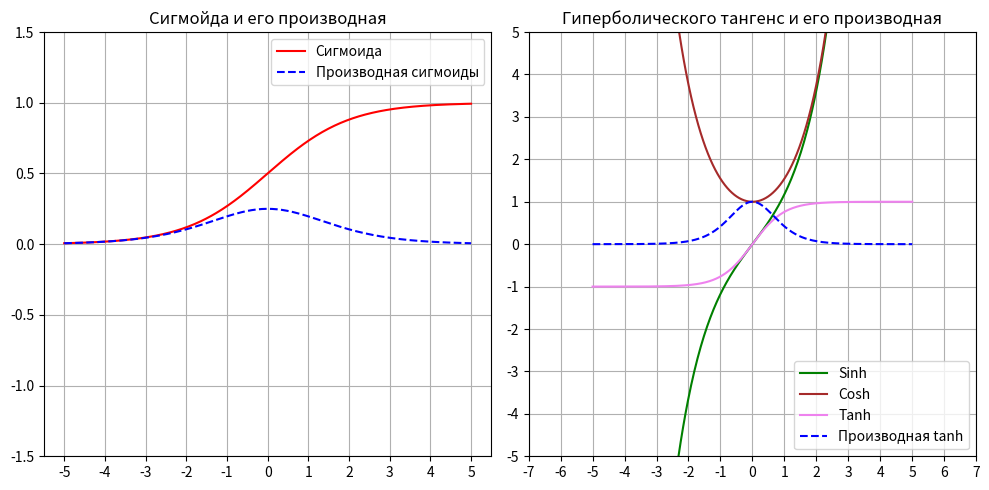

Reproduce this figure in Python.
import numpy as np
import matplotlib.pyplot as plt

def factorial(n):
    if n == 0 or n == 1:
        return 1
    result = 1
    for i in range(2, n + 1):
        result *= i
    return result

def exp(x, terms=130):
    result = np.float64(0)  # Убедитесь, что result - это тип float64
    for n in range(terms):
        result += np.float64((x ** n) / factorial(n))  # Явное приведение к float64
    return result

# def exp(x, terms=130):
#     result = 0
#     for n in range(terms):
#         result += (x ** n) / factorial(n)
#     return result

def sigmoid(x):
    return 1 / (1 + exp(-x))

def sigmoid_derivative(x):
    sig = sigmoid(x)
    return sig * (1 - sig)

# Гиперболический синус
def sinh(x):
    return (exp(x) - exp(-x)) / 2

# Гиперболический косинус
def cosh(x):
    return (exp(x) + exp(-x)) / 2

# Гиперболический тангенс
def tanh(x):
    return sinh(x) / cosh(x)

def tanh_derivative(x):
    return 1 - tanh(x)**2

x_values = [0, 3, -3, 8, -8, 15, -15]

# Вычисление значений сигмоиды с точностью до 15 знаков
sigmoid_values = [f"{sigmoid(x):.15f}" for x in x_values]

print("Значения сигмоиды в точках:")
for x, val in zip(x_values, sigmoid_values):
    print(f"sigmoid({x}) = {val}")

x = np.linspace(-5, 5, 400)

plt.figure(figsize=(10, 5))

plt.subplot(1, 2, 1)
plt.plot(x, sigmoid(x), label="Сигмоида", color='red')
plt.plot(x, sigmoid_derivative(x), label="Производная сигмоиды", linestyle='--', color='blue')
plt.title("Сигмойда и его производная")
plt.legend()
plt.grid(True)
plt.ylim(-1.5, 1.5)
plt.xticks(np.arange(-5, 6, 1))
plt.yticks(np.arange(-1.5, 2, 0.5))

plt.subplot(1, 2, 2)
plt.plot(x, sinh(x), label="Sinh", color='green')
plt.plot(x, cosh(x), label="Cosh", color='brown')
plt.plot(x, tanh(x), label="Tanh", color='violet')
plt.plot(x, tanh_derivative(x), label="Производная tanh", linestyle='--', color='blue')
plt.title("Гиперболического тангенс и его производная")
plt.legend()
plt.grid(True)
plt.ylim(-5, 5)
plt.xticks(np.arange(-7, 8, 1))
plt.yticks(np.arange(-5, 6, 1))

plt.tight_layout()
plt.show()

#
# import numpy as np
# import matplotlib.pyplot as plt
#
# def sigmoid(x):
#     return 1 / (1 + np.exp(-x))
#
# def sigmoid_derivative(x):
#     sig = sigmoid(x)
#     return sig * (1 - sig)
#
# # Гиперболический синус
# def sinh(x):
#     return (np.exp(x) - np.exp(-x)) / 2
#
# # Гиперболический косинус
# def cosh(x):
#     return (np.exp(x) + np.exp(-x)) / 2
#
# # Гиперболический тангенс
# def tanh(x):
#     return sinh(x) / cosh(x)
#
# def tanh_derivative(x):
#     return 1 - tanh(x)**2
#
# x_values = [0, 3, -3, 8, -8, 15, -15]
#
# # Вычисление значений сигмоиды с точностью до 15 знаков
# sigmoid_values = [f"{sigmoid(x):.15f}" for x in x_values]
#
# print("Значения сигмоиды в точках:")
# for x, val in zip(x_values, sigmoid_values):
#     print(f"sigmoid({x}) = {val}")
#
# x = np.linspace(-5, 5, 400)
#
# plt.figure(figsize=(10, 5))
#
# plt.subplot(1, 2, 1)
# plt.plot(x, sigmoid(x), label="Сигмоида", color='red')
# plt.plot(x, sigmoid_derivative(x), label="Производная сигмоиды", linestyle='--', color='blue')
# plt.title("Сигмойда и его производная")
# plt.legend()
# plt.grid(True)
# plt.ylim(-1.5, 1.5)
# plt.xticks(np.arange(-5, 6, 1))
# plt.yticks(np.arange(-1.5, 2, 0.5))
#
# plt.subplot(1, 2, 2)
# plt.plot(x, sinh(x), label="Sinh", color='green')
# plt.plot(x, cosh(x), label="Cosh", color='brown')
# plt.plot(x, tanh(x), label="Tanh", color='violet')
# plt.plot(x, tanh_derivative(x), label="Производная tanh", linestyle='--', color='blue')
# plt.title("Гиперболического тангенс и его производная")
# plt.legend()
# plt.grid(True)
# plt.ylim(-5, 5)
# plt.xticks(np.arange(-7, 8, 1))
# plt.yticks(np.arange(-5, 6, 1))
#
# plt.tight_layout()
# plt.show()
#
